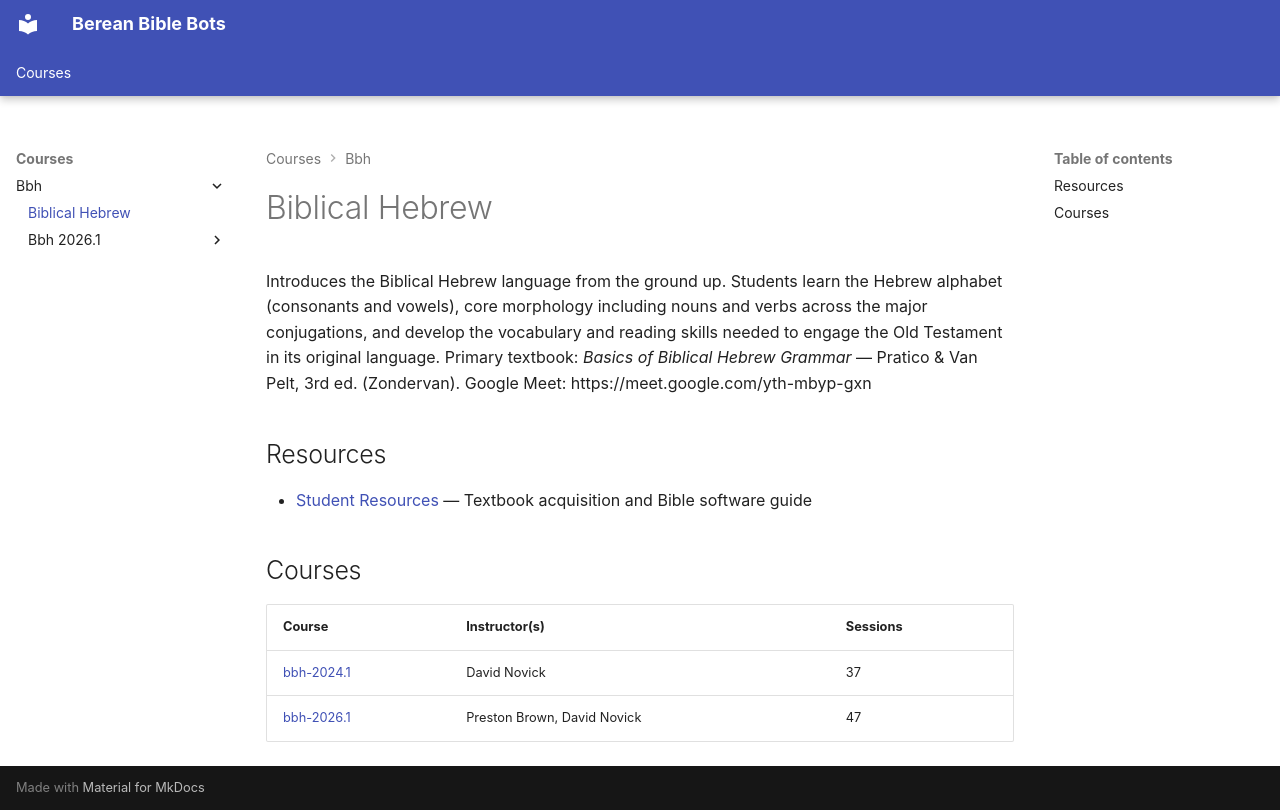

repository: beztechconsulting/berean-bible-bots · page: courses/bbh/index.html · generator: mkdocs

# Biblical Hebrew

Introduces the Biblical Hebrew language from the ground up. Students learn the Hebrew alphabet (consonants and vowels), core morphology including nouns and verbs across the major conjugations, and develop the vocabulary and reading skills needed to engage the Old Testament in its original language. Primary textbook: *Basics of Biblical Hebrew Grammar* — Pratico & Van Pelt, 3rd ed. (Zondervan).
Google Meet: https://meet.google.com/yth-mbyp-gxn

## Resources

- [Student Resources](common/student-resources.md) — Textbook acquisition and Bible software guide

## Courses

| Course | Instructor(s) | Sessions |
|---|---|---|
| [bbh-2024.1](bbh-2024.1/index.md) | David Novick | 37 |
| [bbh-2026.1](bbh-2026.1/index.md) | Preston Brown, David Novick | 47 |
